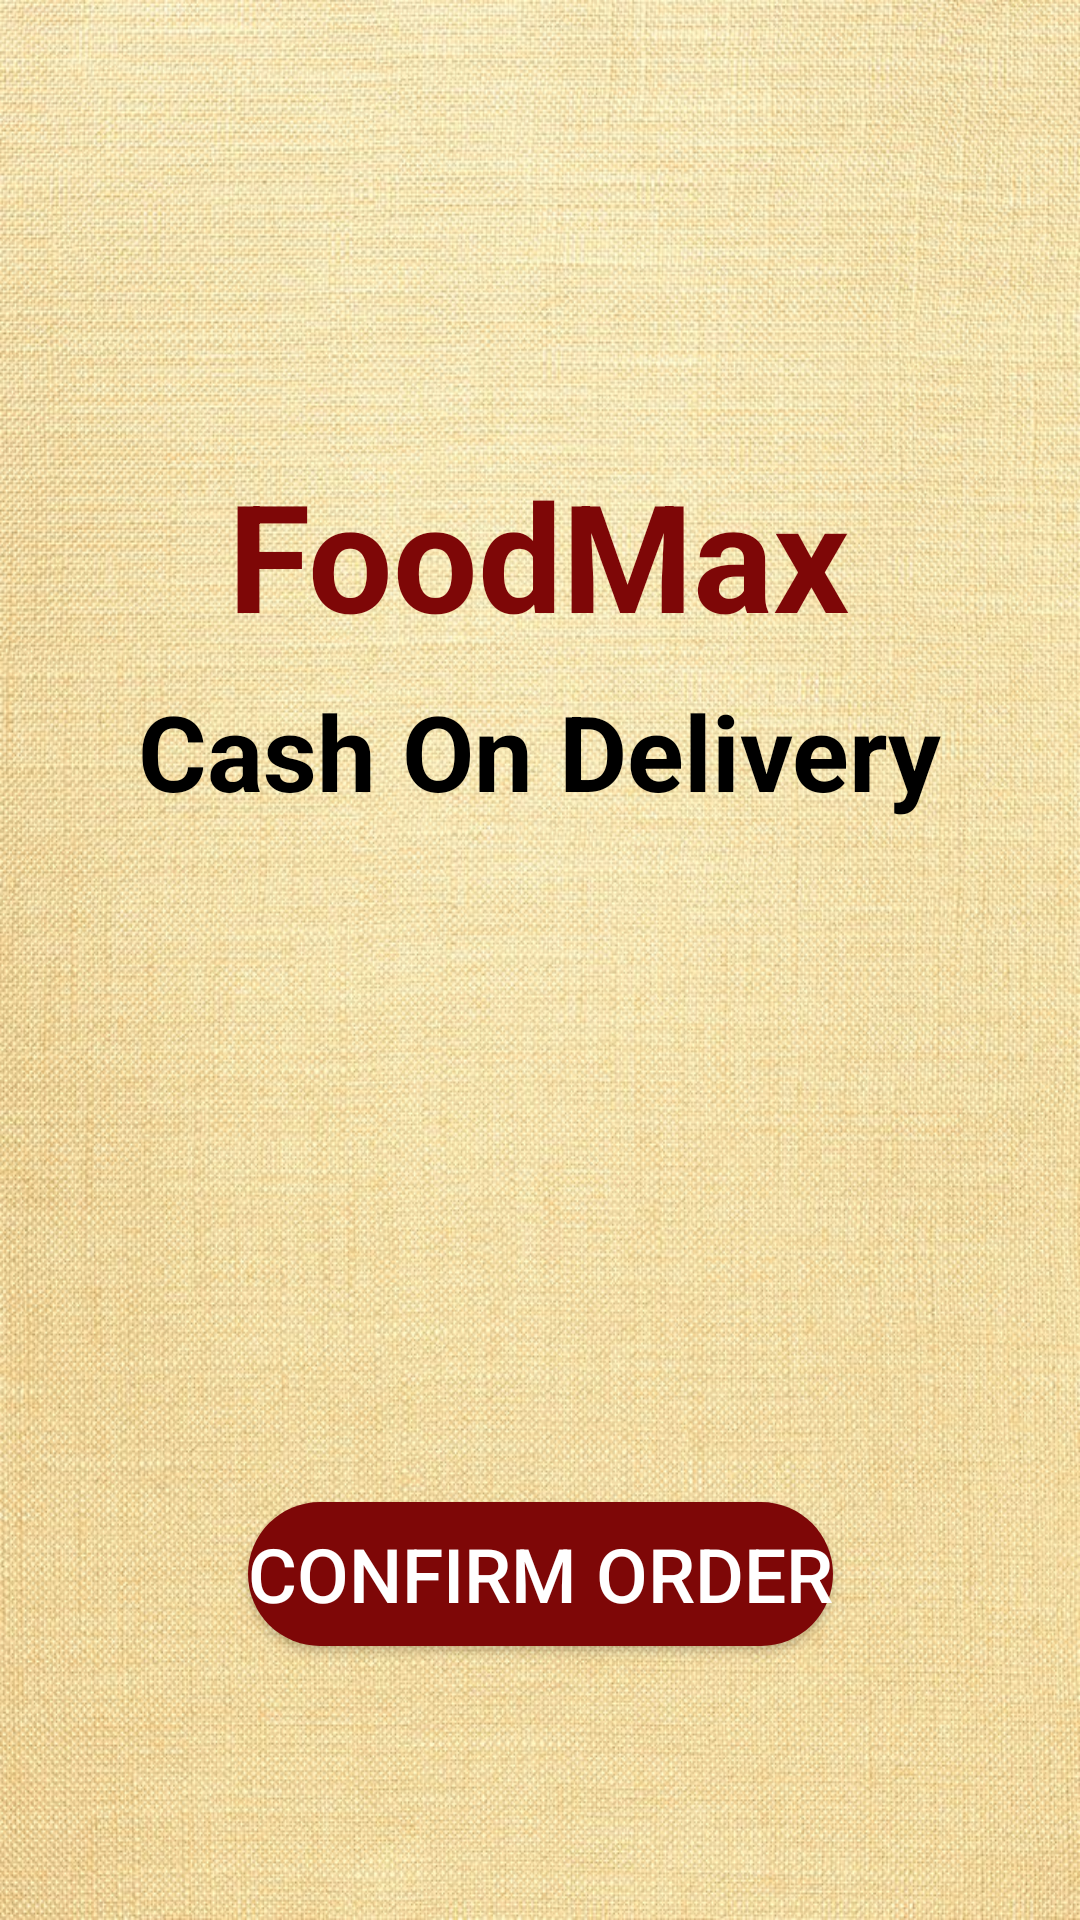

Reconstruct the res/layout file that produces this screen, plus the resources it refers to.
<!-- AndroidManifest.xml: application theme Theme.FoodMax1 -->
<!-- res/layout/activity_cash_on.xml -->
<?xml version="1.0" encoding="utf-8"?>
<androidx.constraintlayout.widget.ConstraintLayout xmlns:android="http://schemas.android.com/apk/res/android"
    xmlns:app="http://schemas.android.com/apk/res-auto"
    xmlns:tools="http://schemas.android.com/tools"
    android:layout_width="match_parent"
    android:layout_height="match_parent"
    android:background="@drawable/bcten"
    tools:context=".Payments.Cash_on">


    <TextView
        android:id="@+id/textView4"
        android:layout_width="wrap_content"
        android:layout_height="wrap_content"
        android:text="FoodMax"
        android:textColor="@color/teal_200"
        android:textSize="50dp"
        android:textStyle="bold"
        app:layout_constraintBottom_toTopOf="@+id/order"
        app:layout_constraintEnd_toEndOf="parent"
        app:layout_constraintHorizontal_bias="0.497"
        app:layout_constraintStart_toStartOf="parent"
        app:layout_constraintTop_toTopOf="parent"
        app:layout_constraintVertical_bias="0.349" />

    <TextView
        android:id="@+id/textView3"
        android:layout_width="wrap_content"
        android:layout_height="wrap_content"
        android:text="Cash On Delivery"
        android:textColor="@color/black"
        android:textStyle="bold"
        android:textSize="35dp"
        app:layout_constraintBottom_toTopOf="@+id/order"
        app:layout_constraintEnd_toEndOf="parent"
        app:layout_constraintStart_toStartOf="parent"
        app:layout_constraintTop_toTopOf="parent" />


    <Button
        android:id="@+id/order"
        android:layout_width="wrap_content"
        android:layout_height="wrap_content"
        android:text="Confirm Order"
        android:textSize="25dp"
        android:textColor="@color/white"
        android:background="@drawable/round_btn"
        app:layout_constraintBottom_toBottomOf="parent"
        app:layout_constraintEnd_toEndOf="parent"
        app:layout_constraintStart_toStartOf="parent"
        app:layout_constraintTop_toTopOf="parent"
        app:layout_constraintVertical_bias="0.846" />
</androidx.constraintlayout.widget.ConstraintLayout>
<!-- resources referenced by this layout -->
<resources>
  <color name="black">#FF000000</color>
  <color name="teal_200">#7E0707</color>
  <color name="white">#FFFFFFFF</color>
  <!-- drawable bcten: jpg bitmap (drawable, 260638 bytes) -->
  <!-- drawable round_btn (drawable) -->
  <?xml version="1.0" encoding="utf-8"?>
  <shape xmlns:android="http://schemas.android.com/apk/res/android">
  <solid android:color="@color/teal_200"/>
      <corners
          android:topLeftRadius="45dp"
          android:topRightRadius="45dp"
          android:bottomLeftRadius="45dp"
          android:bottomRightRadius="45dp"/>
  
  </shape>
  <style name="Theme.FoodMax1" parent="Theme.MaterialComponents.DayNight.DarkActionBar">
          
          <item name="colorPrimary">#610202</item>
          <item name="colorPrimaryVariant">@color/teal_200</item>
          <item name="colorOnPrimary">@color/white</item>
          
          <item name="colorSecondary">@color/teal_200</item>
          <item name="colorSecondaryVariant">@color/teal_700</item>
          <item name="colorOnSecondary">@color/black</item>
          
          <item name="android:statusBarColor" tools:targetApi="l">?attr/colorPrimaryVariant</item>
          
      </style>
  <color name="teal_700">#4CAF50</color>
</resources>
